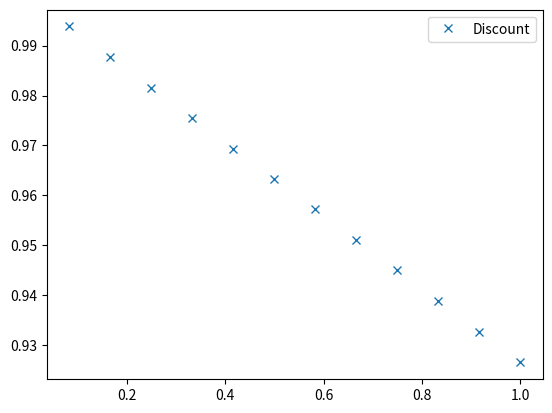

Reproduce this figure in Python.
# To add a new cell, type '# %%'
# To add a new markdown cell, type '# %% [markdown]'
# %%
import numpy as np
from scipy.stats import norm
import scipy.optimize as opt
import random
import matplotlib.pyplot as plt

T = 1.0
dT = T/12.0  # monthly simulation

# barrier
L = 150.0

# firm related
V0 = 200.0    # arbitrarily selectd
Debt = 175.0     # debt
recover = 0.25     # recovery rate
S0 = 100.0    # current share price
sigma_stock = 0.3     
sigma_firm = 0.3    
gamma = 0.75
corr = 0.2    # correlation between share value and firm value

# strike
K = S0      # at-the-money option

# Zero-coupon Bond
zcb_prices = np.array([99.38, 98.76, 98.15, 97.54, 96.94, 96.34,                        95.74, 95.16, 94.57, 93.99, 93.42, 92.85])
bond_face = 100.0

# %% [markdown]
# #### Calibrate initial forward rate

# %%
# calibrating with Vasicek model
months = np.linspace(1, 12.0, 12)*dT
bnds = ((0, 1.0), (0, 3), (0, 1.0), (0, 3))

def A(t1, t2, alpha):
    return (1-np.exp(-alpha*(t2-t1)))/alpha

def D(t1, t2, alpha, b, sigma):
    val1 = (t2-t1-A(t1, t2, alpha))*(sigma**2/(2*alpha**2)-b)
    val2 = sigma**2*A(t1, t2, alpha)**2/(4*alpha)
    return val1-val2

def bond_price_Vasi(r0, t, T, alpha, b, sigma):
    return np.exp(-A(t, T, alpha)*r0+D(t, T, alpha, b, sigma))

def F(x):
    r0 = x[0]
    alpha = x[1]
    b = x[2]
    sigma = x[3]
    return np.sum(np.abs(bond_price_Vasi(r0,0,months,alpha,b,sigma)*bond_face-zcb_prices))

# r0: initial forward rate
# r_alpha : mean reversion rate
# r_b:  long run mean forward rate
# r_sigma: volatility of forward rate
r0, r_alpha, r_b, r_sigma = opt.fmin_slsqp(F, (0.05, 0.3, 0.05, 0.3), bounds=bnds)


# %%
print("Calibrated initial forward rate is       ", r0)
print("Calibrated mean reversion rate is        ", r_alpha)
print("Calibrated long run mean forward rate is ", r_b)
print("Calibrated volatility of forward rate is ", r_sigma)

# %% [markdown]
# #### Monte Carlo simulation
# Stock price and firm value are recursively calculated by
# $$ S_{t_{i+1}}=S_{t_i}e^{(r_{t_i}-\frac{\sigma^2(S_{t_i})^{2\gamma-2}}{2})\Delta t+\sigma (S_{t_i})^{\gamma-1}\sqrt{\Delta t}Z} $$

# %%
# calculate price at next time point
def next_price(dt, p0, sigma, r, Z):
    '''Generate N price path upto time t.
        dt :     time step
        p0 :    starting price
        sigma : volatility
        r :     forward rate
        Z :     normal random numbers
    '''
    vol = sigma*p0**(gamma-1)
    power = (r-vol**2/2)*dt+vol*np.sqrt(dt)*Z
    return p0*np.exp(power)


# %%
# Monte Carlo simulation

# First initialize data structure
np.random.seed(0)
n_spl = 100000
LIBOR_frate = np.array([[r0]*13]*n_spl)
stock_price = np.array([[S0]*13]*n_spl)
firm_value  = np.array([[V0]*13]*n_spl)

# simulation time points
t  = np.linspace(0, 1, 13)   # monthly simulation
dt = np.ones([n_spl, 12])*(t[1:]-t[:-1])

# generate random normal numbers, note Z_stock and Z_firm are correlated
Z_LIBOR = norm.rvs(size=[n_spl, 12])
Z_stock = norm.rvs(size=[n_spl, 12])
Z_firm  = corr*Z_stock + np.sqrt(1-corr**2)*norm.rvs(size=[n_spl, 12])

# iteratively simulate price path and LIBOR forward rate
for i in range(int(T/dT)):
    # first determine LIBOR rate
    mu_hat = np.cumsum(dt[:,i:]*LIBOR_frate[:,i+1:]*r_sigma**2/(1+dt[:,i:]*LIBOR_frate[:,i+1:]), axis = 1)
    LIBOR_frate[:,i+1:] = LIBOR_frate[:,i+1:]*                          np.exp((mu_hat-r_sigma**2/2)*dT+r_sigma*np.sqrt(dT)*Z_LIBOR[:,i:])
    # convert LIBOR rate to continuously compounded rate
    compound_rate = np.log(LIBOR_frate[:,i+1]*dt[:,i]+1)
    # calculate stock price next month
    stock_price[:,i+1] = next_price(dT, stock_price[:,i], sigma_stock, compound_rate, Z_stock[:,i])
    # firm value next month
    firm_value[:,i+1]  = next_price(dT, firm_value[:,i], sigma_firm, compound_rate, Z_firm[:,i])
    

# %% [markdown]
# #### Discount Factor

# %%
discount_factor = np.mean(1.0/np.cumprod(1+dt*LIBOR_frate[:,1:], axis =1), axis=0)


# %%
plt.plot(t[1:], discount_factor, 'x', label='Discount')
plt.legend()
plt.show()

# %% [markdown]
# #### Up-and-Out Call option price

# %%
# define the payoff of call option
def payoff(price, K, L):
    if price.any() >= L:
        return 0
    else:
        return np.maximum(price[-1]-K, 0)

# calculate payoff for all price path
def payoff_without_risk_adj(price_paths, K, L):
    """Calculating the payoff of up-and-out call option given a share price path, barrier L and strike K."""
    return np.array([payoff(path, K, L) for path in price_paths])

# calculate the amount lost due to default risk, on each path
def amount_lost(share_path, firm_value, K, L, debt):
    payoff_on_path = payoff_without_risk_adj(share_path, K, L)
    return np.array([discount_factor[-1]*(1-recover)*(term_firm_val<debt)*call_val                      for term_firm_val, call_val in                      zip(firm_value[:,-1], payoff_on_path )])
    


# %%
call_ignore_default_risk = np.mean(payoff_without_risk_adj(stock_price, K, L))
call_with_default_risk = call_ignore_default_risk - np.mean(amount_lost(stock_price, firm_value, K, L, Debt))


# %%
print("The price for Up-and-Out call option :")
print("    Ignoring default risk    ", call_ignore_default_risk)
print("    Considerting default risk", call_with_default_risk)


# %%


